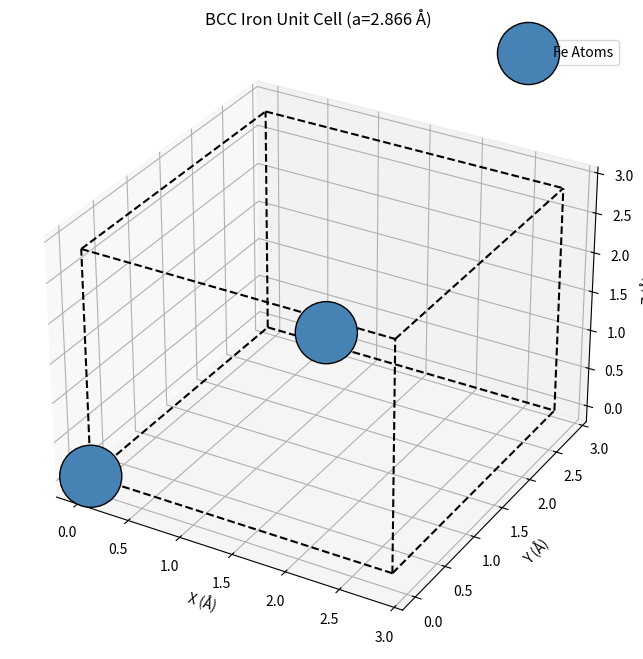

Recreate this plot in Python.
import numpy as np
import matplotlib.pyplot as plt
from mpl_toolkits.mplot3d import Axes3D

# 1. Define the Lattice for BCC Iron (Alpha-Fe)
# Lattice parameter 'a' for Fe is approx 2.866 Angstroms
a = 2.866

# Atoms in BCC are at (0,0,0) and (0.5, 0.5, 0.5) in fractional coordinates
points = np.array([
    [0, 0, 0],
    [0.5, 0.5, 0.5]
])

# Convert fractional to cartesian coordinates
cartesian_points = points * a


# 2. Visualization
def plot_unit_cell(points, lattice_param):
    fig = plt.figure(figsize=(8, 8))
    ax = fig.add_subplot(111, projection='3d')

    # Plot atoms
    ax.scatter(points[:, 0], points[:, 1], points[:, 2],
               s=2000, c='steelblue', alpha=1, edgecolors='k', label='Fe Atoms')

    # Draw Unit Cell Box edges
    r = [0, lattice_param]
    for s, e in combinations(np.array(list(product(r, r, r))), 2):
        if np.sum(np.abs(s - e)) == r[1] - r[0]:
            ax.plot3D(*zip(s, e), color="black", linestyle='--')

    ax.set_xlabel('X (Å)')
    ax.set_ylabel('Y (Å)')
    ax.set_zlabel('Z (Å)')
    ax.set_title(f'BCC Iron Unit Cell (a={lattice_param} Å)')
    plt.legend()
    plt.show()


# Helper libraries for drawing the box
from itertools import product, combinations

# 3. Calculate Density
# Atomic Mass of Fe = 55.845 g/mol
# Avogadro's number = 6.022e23
# Volume = a^3
molar_mass_fe = 55.845
n_atoms = 2  # BCC has 2 atoms per unit cell
volume_cm3 = (a * 1e-8) ** 3
mass_cell_grams = (n_atoms * molar_mass_fe) / 6.022e23

density = mass_cell_grams / volume_cm3

print(f"Computed Density of BCC Iron: {density:.3f} g/cm^3")
plot_unit_cell(cartesian_points, a)
